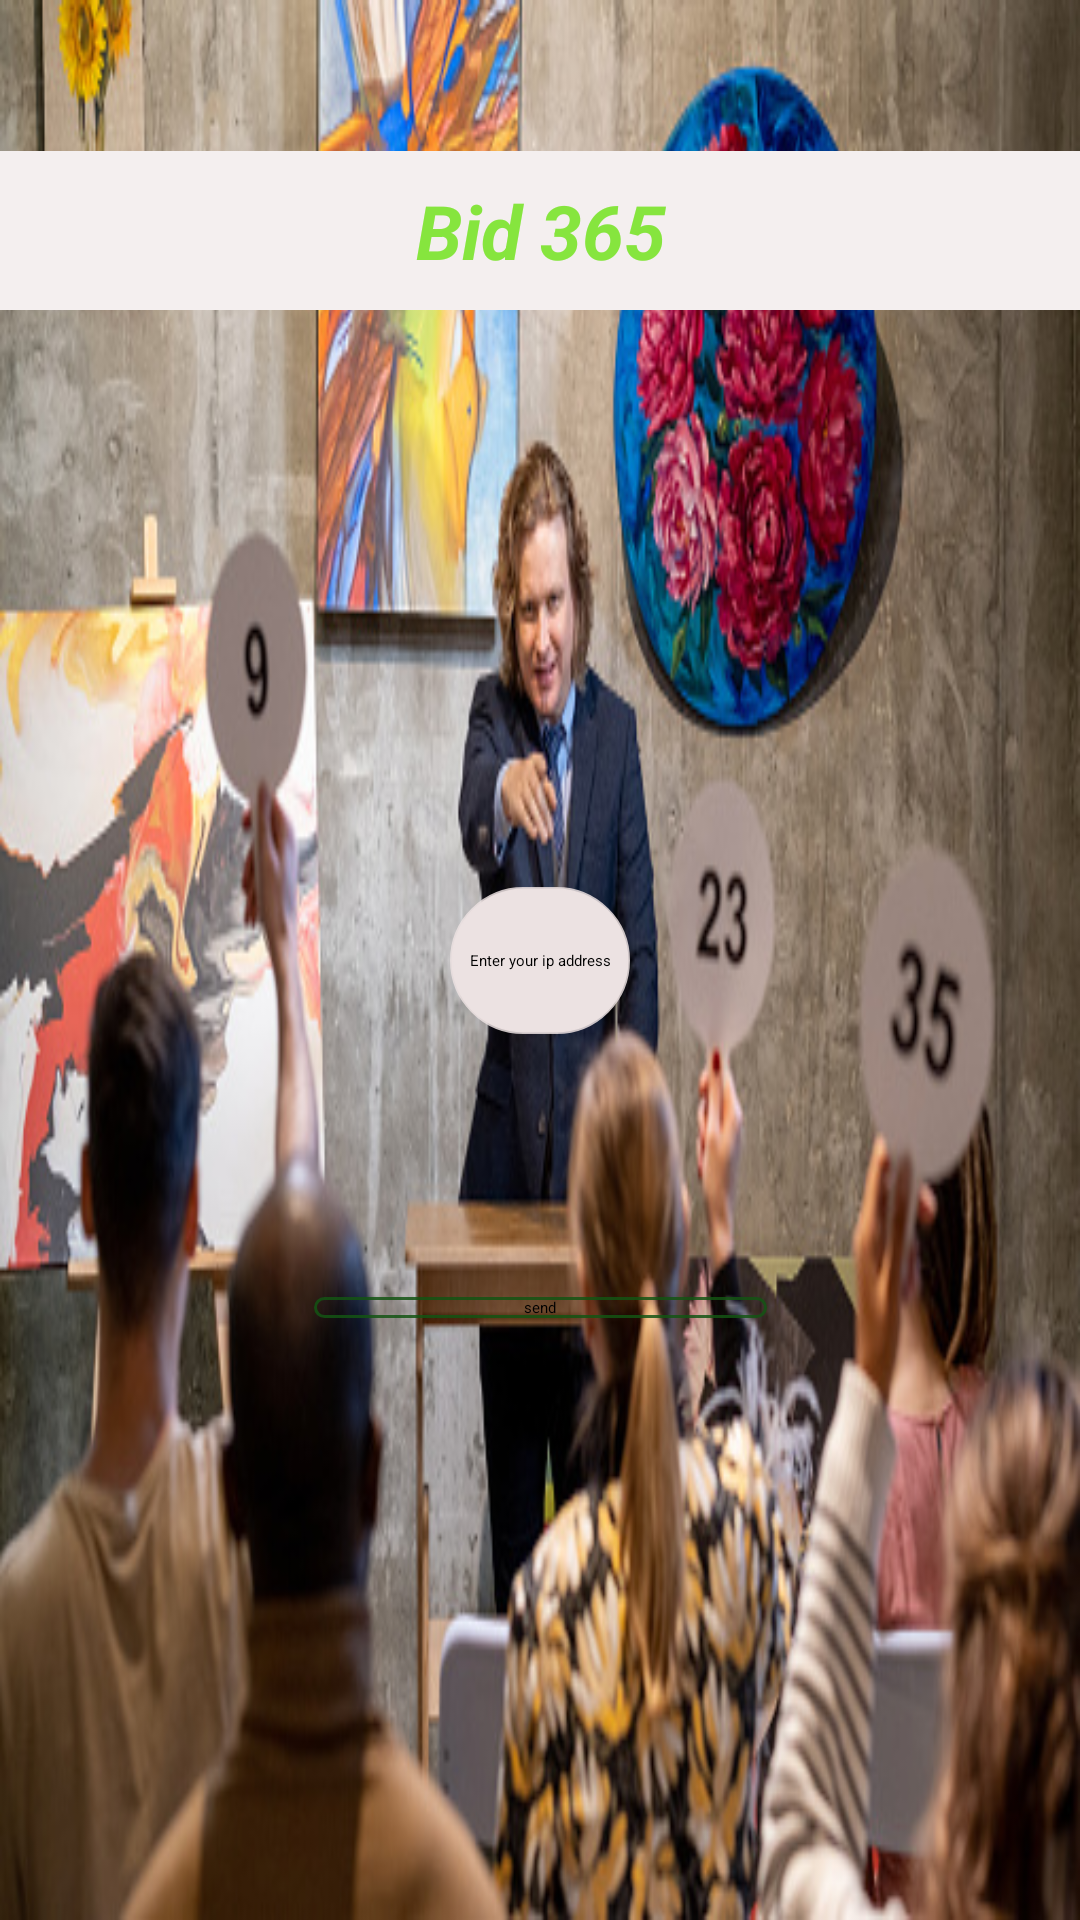

Write the Android layout XML for this screen, with the resource values it uses.
<!-- AndroidManifest.xml: application theme Theme.Auction -->
<!-- res/layout/activity_main.xml -->
<?xml version="1.0" encoding="utf-8"?>
<androidx.constraintlayout.widget.ConstraintLayout xmlns:android="http://schemas.android.com/apk/res/android"
    xmlns:app="http://schemas.android.com/apk/res-auto"
    xmlns:tools="http://schemas.android.com/tools"
    android:layout_width="match_parent"
    android:layout_height="match_parent"
    android:gravity="center"
    android:orientation="vertical"
    tools:context=".MainActivity"
    android:background="@drawable/bid2">

    <EditText
        android:id="@+id/et"

        android:layout_width="wrap_content"
        android:layout_height="49dp"
        android:layout_alignParentEnd="true"
        android:layout_alignParentBottom="true"
        android:background="@drawable/round_border"
        android:backgroundTint="#ECE2E2"
        android:ems="10"
        android:gravity="center"
        android:hint="Enter your ip address"
        android:inputType="textPersonName"
        android:textColor="@color/black"
        android:textColorHint="@color/black"
        app:layout_constraintBottom_toBottomOf="parent"
        app:layout_constraintEnd_toEndOf="parent"
        app:layout_constraintStart_toStartOf="parent"
        app:layout_constraintTop_toTopOf="parent" />

    <Button
        android:id="@+id/btn"

        android:layout_width="151dp"
        android:layout_height="wrap_content"

        android:layout_alignParentEnd="true"
        android:layout_alignParentBottom="true"
        android:background="@drawable/round_border"
        android:gravity="center"
        android:text="send"
        app:layout_constraintBottom_toBottomOf="parent"
        app:layout_constraintEnd_toEndOf="parent"
        app:layout_constraintStart_toStartOf="parent"
        app:layout_constraintTop_toTopOf="parent"
        app:layout_constraintVertical_bias="0.683" />

    <TextView
        android:id="@+id/textView2"
        android:layout_width="412dp"
        android:layout_height="53dp"
        android:background="#F3EDED"
        android:backgroundTint="#F4EFEF"
        android:gravity="center"
        android:text="Bid 365"
        android:textAlignment="center"
        android:textColor="#C767E10B"
        android:textSize="25dp"
        android:textStyle="bold|italic"
        app:layout_constraintBottom_toBottomOf="parent"
        app:layout_constraintEnd_toEndOf="parent"
        app:layout_constraintStart_toStartOf="parent"
        app:layout_constraintTop_toTopOf="parent"
        app:layout_constraintVertical_bias="0.086" />

    <ImageView
        android:id="@+id/imageView"
        android:layout_width="31dp"
        android:layout_height="29dp"
        app:layout_constraintBottom_toBottomOf="parent"
        app:layout_constraintEnd_toEndOf="parent"
        app:layout_constraintHorizontal_bias="0.323"
        app:layout_constraintStart_toStartOf="parent"
        app:layout_constraintTop_toTopOf="parent"
        app:layout_constraintVertical_bias="0.101"
        app:srcCompat="@drawable/auction" />

</androidx.constraintlayout.widget.ConstraintLayout>
<!-- resources referenced by this layout -->
<resources>
  <color name="black">#FF000000</color>
  <!-- drawable auction (drawable) -->
  <vector android:height="24dp" android:tint="#35A2F8"
      android:viewportHeight="24" android:viewportWidth="24"
      android:width="24dp" xmlns:android="http://schemas.android.com/apk/res/android">
      <path android:fillColor="@android:color/white" android:pathData="M5.2496,8.0688l2.83,-2.8268l14.134,14.15l-2.83,2.8268z"/>
      <path android:fillColor="@android:color/white" android:pathData="M9.4857,3.8272l2.828,-2.8288l5.6576,5.656l-2.828,2.8288z"/>
      <path android:fillColor="@android:color/white" android:pathData="M0.9989,12.3147l2.8284,-2.8284l5.6568,5.6568l-2.8284,2.8284z"/>
      <path android:fillColor="@android:color/white" android:pathData="M1,21h12v2h-12z"/>
  </vector>
  <!-- drawable bid2: jpg bitmap (drawable, 124556 bytes) -->
  <!-- drawable round_border (drawable) -->
  <?xml version="1.0" encoding="utf-8"?>
  <shape  android:shape="rectangle" xmlns:android="http://schemas.android.com/apk/res/android">
  <stroke android:color="@color/colorprimary"
      android:width="1dp"/>
      <corners android:radius="40dp"/>
  </shape>
  <color name="colorprimary">#D7135514</color>
</resources>
